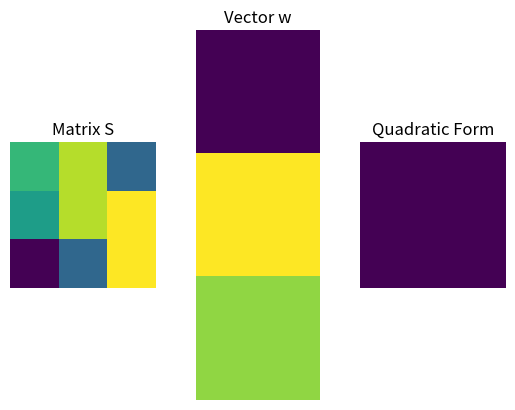

This chart was generated by the following Python code:
import numpy as np
import matplotlib.pyplot as plt

S = [[ 1,  3, -2],
     [ 0,  3,  4],
     [-5, -2,  4] ]

w = np.transpose([[-2,4,3]])

qf = w.T@S@w

n = len(w)

plt.subplot(131)
plt.imshow(S)
plt.axis('off')
plt.title('Matrix S')

plt.subplot(132)
plt.imshow(w)
plt.axis('off')
plt.title('Vector w')

plt.subplot(133)
plt.imshow(qf)
plt.axis('off')
plt.title('Quadratic Form')

plt.show()